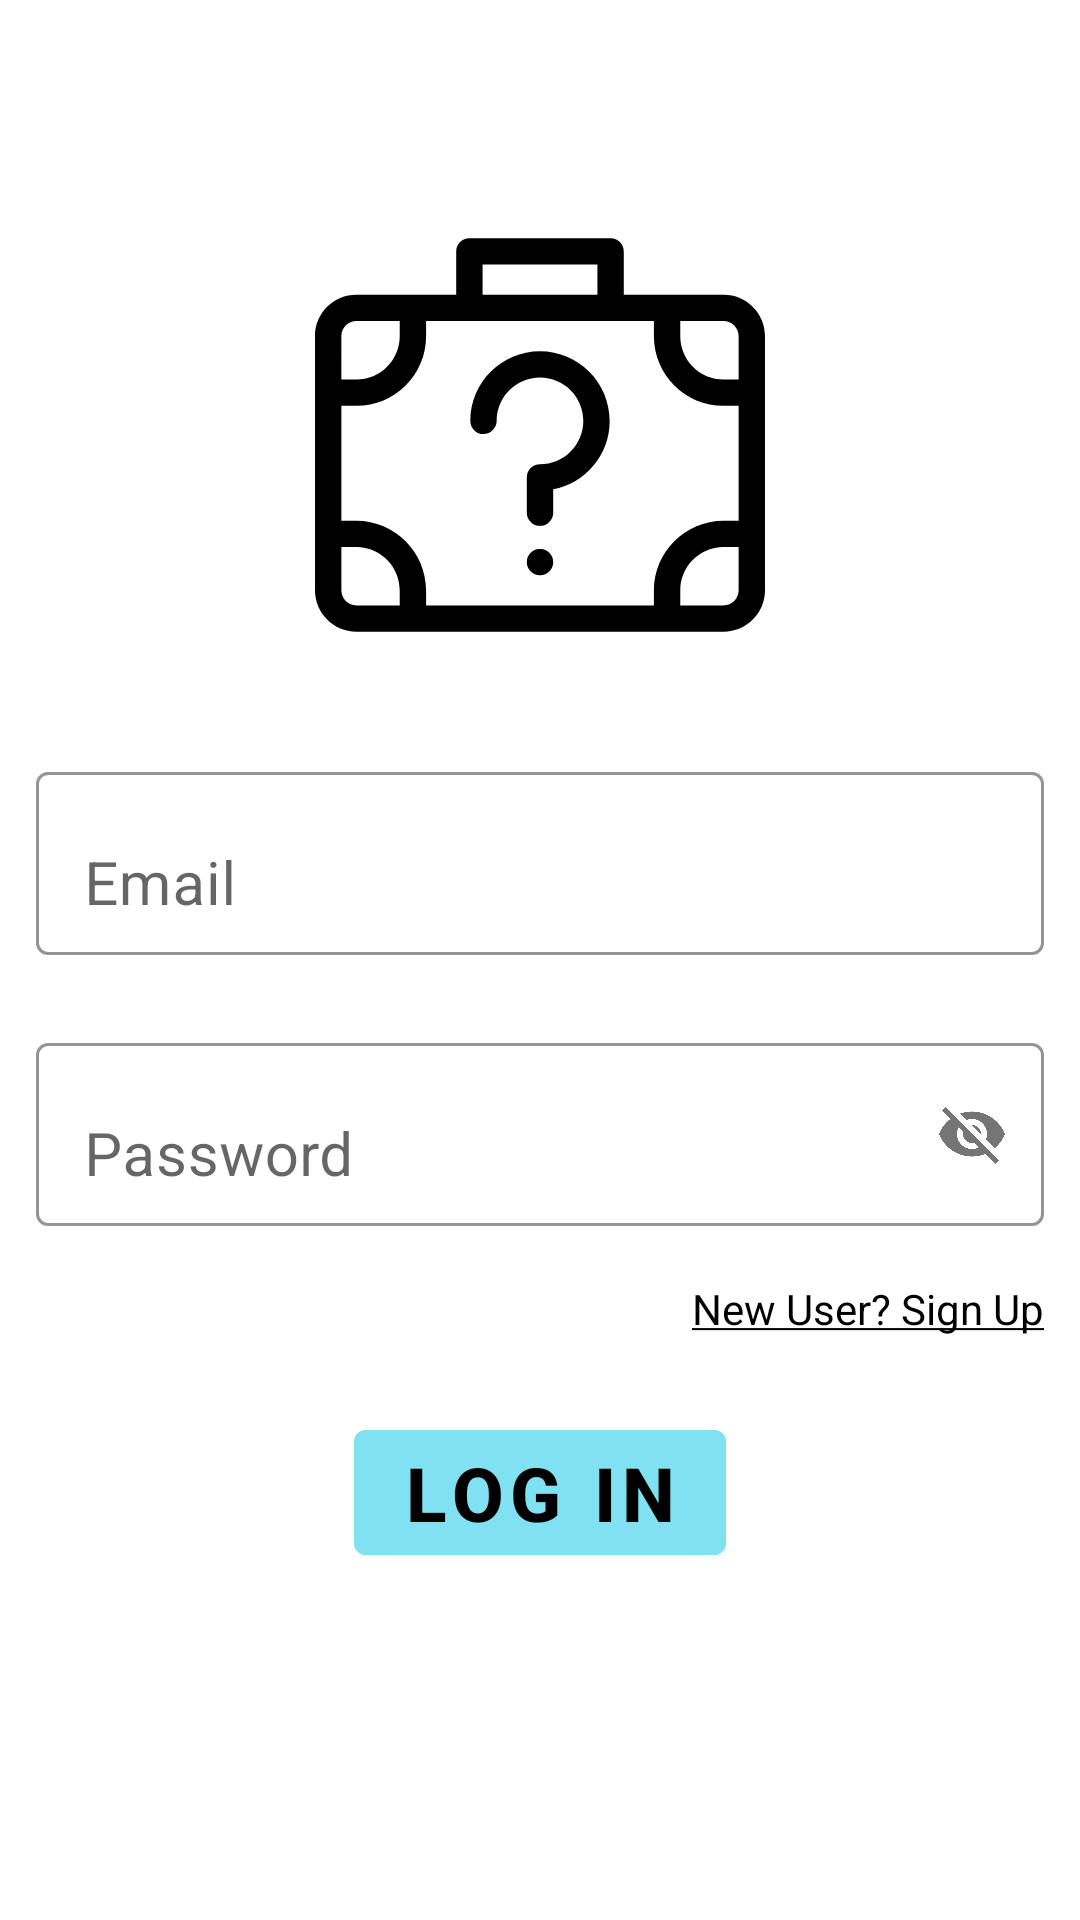

Here is an Android app screen rendered from its layout file. Give the layout XML and the strings, colors and styles it references.
<!-- AndroidManifest.xml: application theme Theme.Findlost -->
<!-- res/layout/activity_log_in.xml -->
<?xml version="1.0" encoding="utf-8"?>
<LinearLayout xmlns:android="http://schemas.android.com/apk/res/android"
    xmlns:app="http://schemas.android.com/apk/res-auto"
    xmlns:tools="http://schemas.android.com/tools"
    android:layout_width="match_parent"
    android:layout_height="match_parent"
    tools:context=".LogInActivity"
    android:orientation="vertical">

    <ImageView
        android:id="@+id/logo"
        android:layout_width="150dp"
        android:layout_height="150dp"
        android:layout_marginTop="70dp"
        android:layout_gravity="center_horizontal"
        android:layout_marginBottom="20dp"
        android:src="@drawable/ic_lost"/>


    <com.google.android.material.textfield.TextInputLayout
        android:layout_width="match_parent"
        android:layout_height="wrap_content"
        android:layout_margin="12dp"
        android:hint="Email"
        app:boxBackgroundColor="@color/white"
        app:boxBackgroundMode="outline"
        app:boxCornerRadiusBottomStart="4dp"
        app:boxCornerRadiusBottomEnd="4dp"
        app:hintAnimationEnabled="true">

        <com.google.android.material.textfield.TextInputEditText
            android:id="@+id/loginEmail"
            android:textColor="@color/black"
            android:textSize="20dp"
            android:layout_width="match_parent"
            android:layout_height="wrap_content" />

    </com.google.android.material.textfield.TextInputLayout>

    <com.google.android.material.textfield.TextInputLayout
        android:id="@+id/passLogin"
        android:layout_width="match_parent"
        android:layout_height="wrap_content"
        android:layout_margin="12dp"
        android:hint="Password"
        app:endIconMode="password_toggle"
        app:boxBackgroundColor="@color/white"
        app:boxBackgroundMode="outline"
        app:boxCornerRadiusBottomStart="4dp"
        app:boxCornerRadiusBottomEnd="4dp"
        app:hintAnimationEnabled="true">

        <com.google.android.material.textfield.TextInputEditText
            android:id="@+id/loginPassword"
            android:textColor="@color/black"
            android:textSize="20dp"
            android:layout_width="match_parent"
            android:layout_height="wrap_content" />

    </com.google.android.material.textfield.TextInputLayout>

    <TextView
        android:layout_width="wrap_content"
        android:layout_height="wrap_content"
        android:layout_marginRight="12dp"
        android:layout_marginLeft="12dp"
        android:layout_marginTop="6dp"
        android:layout_gravity="end"
        android:textColor="@color/black"
        android:textSize="14dp"
        android:text="@string/go_sign_up"/>

    <Button
        android:id="@+id/logIn"
        android:layout_width="wrap_content"
        android:layout_height="wrap_content"
        android:layout_gravity="center_horizontal"
        android:layout_marginTop="25dp"
        android:backgroundTint="#7FE1F1"
        android:elevation="15dp"
        android:shadowColor="@color/black"
        android:text="Log In"
        android:textColor="@color/black"
        android:textSize="25dp"
        android:textStyle="bold"
        app:cornerRadius="4dp" />


</LinearLayout>
<!-- resources referenced by this layout -->
<resources>
  <color name="black">#FF000000</color>
  <color name="white">#FFFFFFFF</color>
  <!-- drawable ic_lost (drawable) -->
  <vector android:height="24dp" android:viewportHeight="512"
      android:viewportWidth="512" android:width="24dp" xmlns:android="http://schemas.android.com/apk/res/android">
      <path android:fillColor="#FF000000" android:fillType="evenOdd" android:pathData="m464.867,96.4h-113.534v-49.267c0,-8.284 -6.716,-15 -15,-15h-160.666c-8.284,0 -15,6.716 -15,15v49.267h-113.534c-26.029,0 -47.133,21.058 -47.133,47.133v289.2c0,26.033 21.062,47.133 47.133,47.133h417.733c26.033,0 47.133,-21.062 47.133,-47.133v-289.2c0.001,-26.029 -21.058,-47.133 -47.132,-47.133zM190.667,62.133h130.667v34.267h-130.667zM30,143.533c0,-9.463 7.658,-17.133 17.133,-17.133h49.267v17.133c0,27.166 -22.101,49.267 -49.267,49.267h-17.133zM96.4,449.867h-49.267c-9.464,0 -17.133,-7.658 -17.133,-17.133v-49.267h17.133c27.166,0 49.267,22.101 49.267,49.267zM482,432.733c0,9.465 -7.659,17.133 -17.133,17.133h-49.267v-17.133c0,-27.166 22.101,-49.267 49.267,-49.267h17.133zM482,353.467h-17.133c-43.708,0 -79.267,35.559 -79.267,79.267v17.133h-259.2v-17.133c0,-43.708 -35.559,-79.267 -79.267,-79.267h-17.133v-130.667h17.133c43.708,0 79.267,-35.559 79.267,-79.267v-17.133h259.2v17.133c0,43.708 35.559,79.267 79.267,79.267h17.133zM482,192.8h-17.133c-27.166,0 -49.267,-22.101 -49.267,-49.267v-17.133h49.267c9.464,0 17.133,7.658 17.133,17.133z"/>
      <path android:fillColor="#FF000000" android:fillType="evenOdd" android:pathData="m255.984,160.667c-43.699,0 -79.25,35.552 -79.25,79.251v0.016c0,8.284 6.716,14.992 15,14.992s15,-6.724 15,-15.008c0,-27.157 22.094,-49.251 49.267,-49.251 27.209,0 49.267,22.012 49.267,49.267 0,27.166 -22.101,49.267 -49.267,49.267 -8.284,0 -15,6.716 -15,15v40.167c0,8.284 6.716,15 15,15s15,-6.716 15,-15v-26.59c36.56,-7.031 64.267,-39.263 64.267,-77.844 -0.001,-43.782 -35.418,-79.267 -79.284,-79.267z"/>
      <path android:fillColor="#FF000000" android:fillType="evenOdd" android:pathData="M256,400.6m-15,0a15,15 0,1 1,30 0a15,15 0,1 1,-30 0"/>
  </vector>
  <string name="go_sign_up"><u>"New User? Sign Up</u></string>
  <style name="Theme.Findlost" parent="Theme.MaterialComponents.DayNight.DarkActionBar">
          
          <item name="colorPrimary">@color/purple_500</item>
          <item name="colorPrimaryVariant">@color/purple_700</item>
          <item name="colorOnPrimary">@color/white</item>
          
          <item name="colorSecondary">@color/teal_200</item>
          <item name="colorSecondaryVariant">@color/teal_700</item>
          <item name="colorOnSecondary">@color/black</item>
          
          <item name="android:statusBarColor" tools:targetApi="l">?attr/colorPrimaryVariant</item>
          
          <item name="android:actionBarStyle">@style/ThemeActionBar</item>
          <item name="android:windowActionBarOverlay">true</item>
          
          <item name="actionBarStyle">@style/ThemeActionBar</item>
          <item name="windowActionBarOverlay">true</item>
      </style>
  <color name="purple_500">#FF6200EE</color>
  <color name="purple_700">#FF3700B3</color>
  <color name="teal_200">#FF03DAC5</color>
  <color name="teal_700">#FF018786</color>
  <style name="ThemeActionBar" parent="Widget.AppCompat.Light.ActionBar.Solid">
          <item name="android:background">@null</item>
          <item name="android:textSize">40sp</item>
          
          <item name="background">@null</item>
  
      </style>
</resources>
